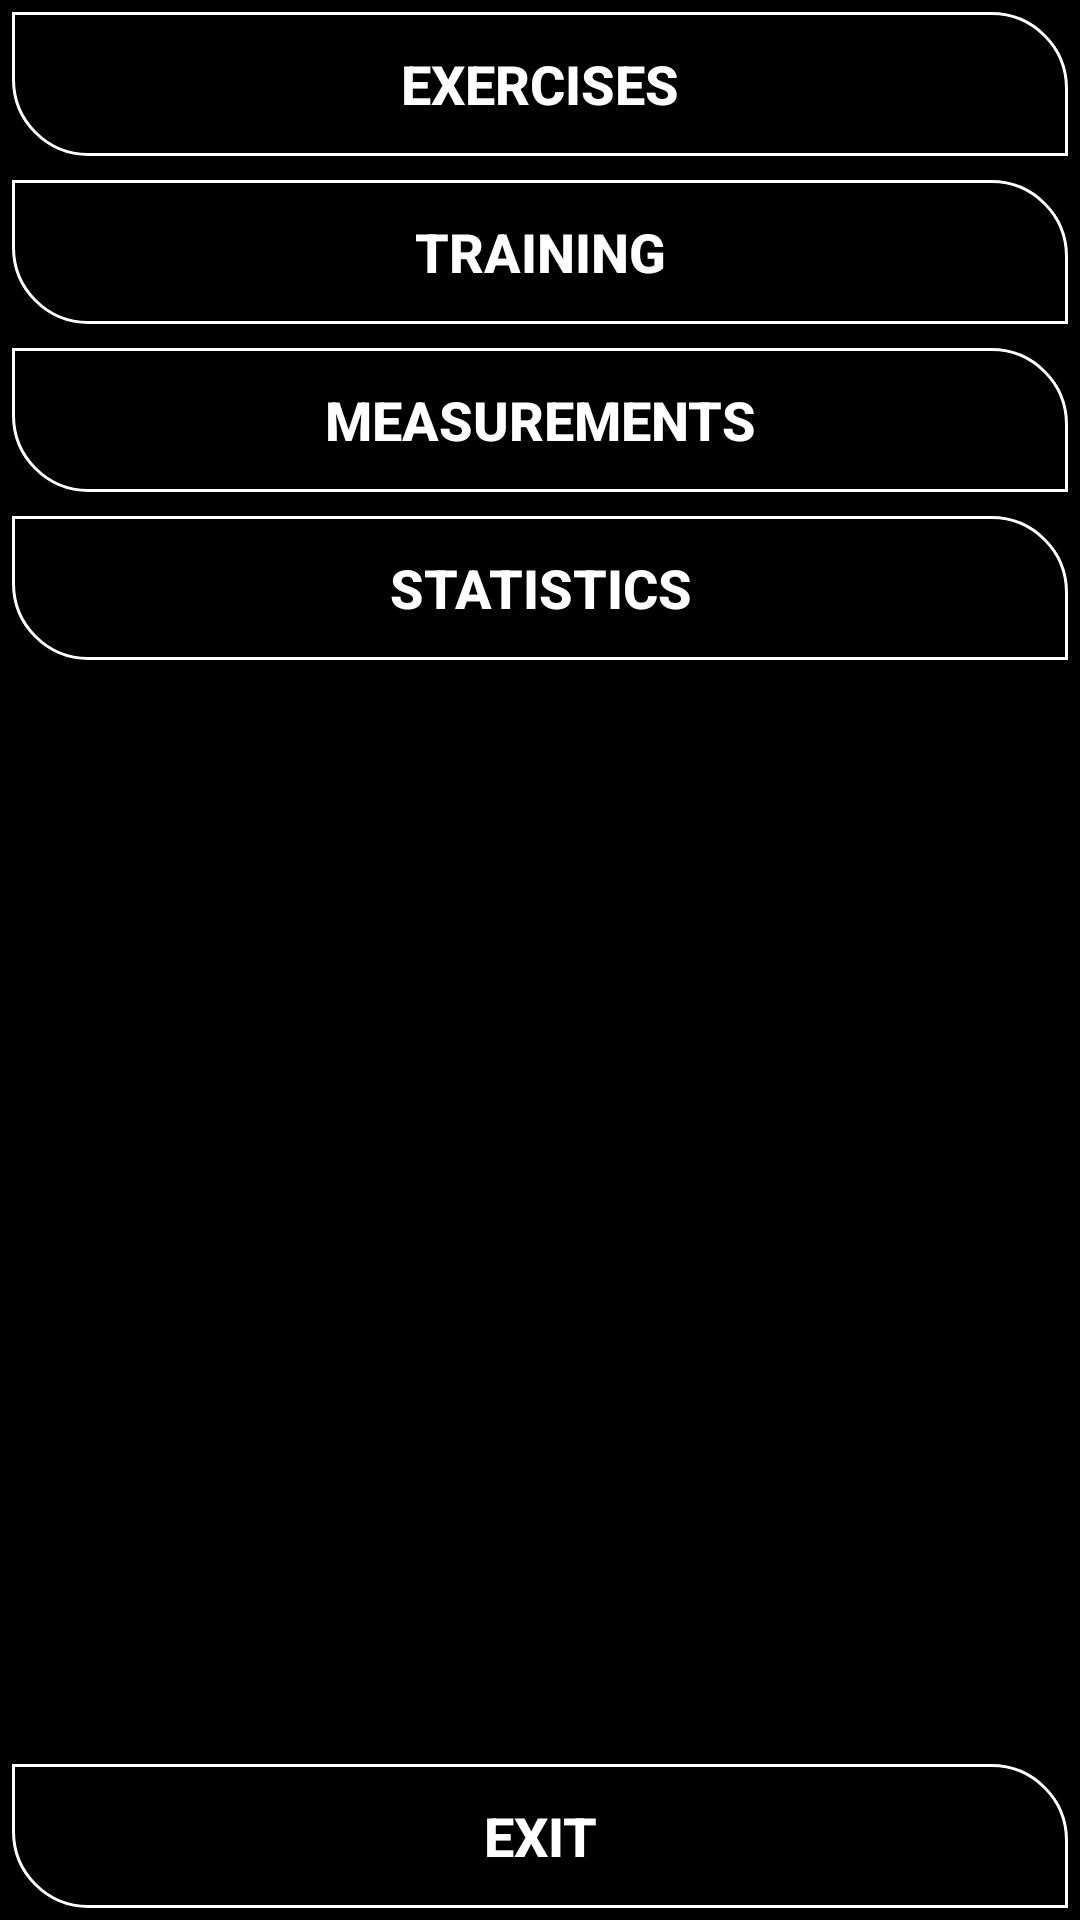

Produce the Android XML layout that renders to this screen, including the resource entries it uses.
<!-- AndroidManifest.xml: application theme AppTheme -->
<!-- res/layout/activity_main.xml -->
<RelativeLayout xmlns:android="http://schemas.android.com/apk/res/android"
    xmlns:tools="http://schemas.android.com/tools"
    android:layout_width="match_parent"
    android:layout_height="match_parent"
    tools:context=".MainActivity">

    <Button
        android:id="@+id/btExerc"
        style="@style/ButtonStyle"
        android:layout_width="fill_parent"
        android:layout_height="wrap_content"
        android:layout_alignParentTop="true"
        android:background="@layout/button_menu"
        android:onClick="OnClickExerc"
        android:text="@string/start_screen_exercise" />

        <Button
            android:layout_width="fill_parent"
            android:layout_height="wrap_content"
            android:text="@string/start_screen_train"
            android:id="@+id/btTraining"
            android:layout_below="@+id/btExerc"
            android:onClick="OnClickTrain"
            android:background="@layout/button_menu"
            style="@style/ButtonStyle"
            />

    <Button
        android:id="@+id/btMeas"
        style="@style/ButtonStyle"
        android:layout_width="fill_parent"
        android:layout_height="wrap_content"
        android:layout_below="@+id/btTraining"
        android:background="@layout/button_menu"
        android:onClick="OnClickMeas"
        android:text="@string/start_screen_measurementk" />

    <Button
        android:id="@+id/btStatistic"
        style="@style/ButtonStyle"
        android:layout_width="fill_parent"
        android:layout_height="wrap_content"
        android:layout_below="@+id/btMeas"
        android:background="@layout/button_menu"
        android:onClick="OnClickStatistic"
        android:text="@string/start_screen_statistic" />

    <Button
        android:id="@+id/btExit"
        style="@style/ButtonStyle"
        android:layout_width="fill_parent"
        android:layout_height="wrap_content"
        android:layout_alignParentBottom="true"
        android:background="@layout/button_menu"
        android:onClick="OnClickExit"
        android:text="@string/start_screen_exit" />
</RelativeLayout>
<!-- res/layout/button_menu.xml (included above) -->
<?xml version="1.0" encoding="utf-8"?>
<selector xmlns:android="http://schemas.android.com/apk/res/android"
    android:layout_width="fill_parent"
    android:layout_height="fill_parent">

    <item>

        <shape android:layout_marginBottom="25dip">

            <gradient
                android:angle="270"
                android:endColor="@color/ripple_material_light"
                android:startColor="@android:color/black" />

            <stroke
                android:width="1dp"
                android:color="@android:color/white" />

            <corners
                android:bottomLeftRadius="25dip"
                android:bottomRightRadius="0dip"
                android:topLeftRadius="0dip"
                android:topRightRadius="25dip" />

            <padding
                android:bottom="5dip"
                android:left="5dip"
                android:right="5dip"
                android:top="5dip" />
        </shape>
    </item>
</selector>
<!-- resources referenced by this layout -->
<resources>
  <string name="start_screen_exercise">Exercises</string>
  <string name="start_screen_exit">Exit</string>
  <string name="start_screen_measurementk">Measurements</string>
  <string name="start_screen_plan">Planning</string>
  <string name="start_screen_statistic">Statistics</string>
  <string name="start_screen_train">Training</string>
  <style name="ButtonStyle">
          <item name="android:layout_width">fill_parent</item>
          <item name="android:layout_height">wrap_content</item>
          <item name="android:textColor">#ffffff</item>
          <item name="android:gravity">center</item>
          <item name="android:layout_margin">4dip</item>
          <item name="android:minHeight">48dip</item>
          <item name="android:textSize">18dip</item>
          <item name="android:textStyle">bold</item>
          <item name="android:shadowColor">#000000</item>
          <item name="android:shadowDx">1</item>
          <item name="android:shadowDy">1</item>
          <item name="android:shadowRadius">2</item>
      </style>
  <style name="AppTheme" parent="Theme.AppCompat">
          <item name="android:alertDialogStyle">@style/CustomDialogTheme</item>
          <item name="android:background">@android:color/black</item>
          <item name="android:windowBackground">@android:color/black</item>
          <item name="android:colorBackground">@android:color/black</item>
          <item name="android:textColor">@android:color/white</item>
  
          <item name="android:spinnerItemStyle">
              @style/spinnerItemStyle
          </item>
  
          
      </style>
  <style name="CustomDialogTheme" parent="@android:style/Theme.Dialog" />
  <style name="spinnerItemStyle">
          <item name="android:padding">10dp</item>
          <item name="android:textSize">20sp</item>
      </style>
</resources>
